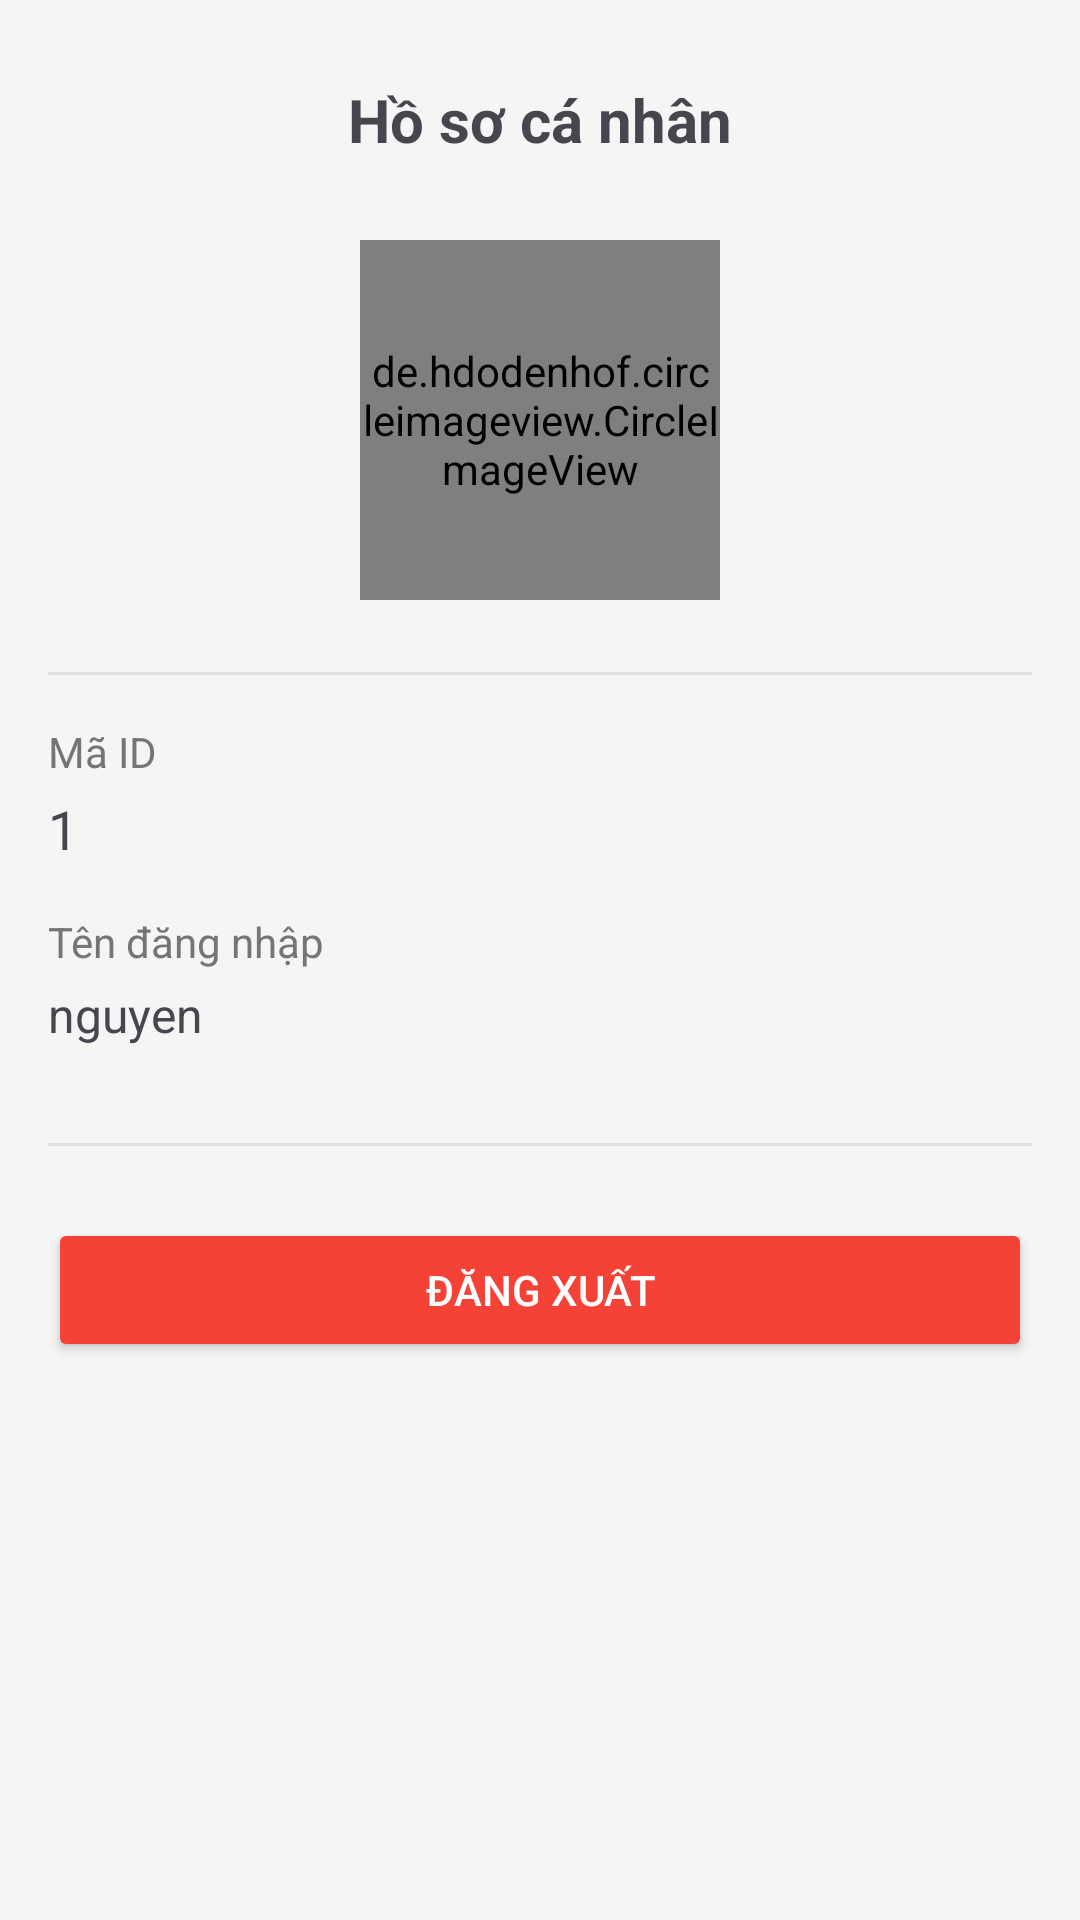

Android layout source for this screen:
<!-- AndroidManifest.xml: application theme Theme.BaiTapUploadFile_Socket -->
<!-- res/layout/activity_profile.xml -->
<?xml version="1.0" encoding="utf-8"?>
<ScrollView xmlns:android="http://schemas.android.com/apk/res/android"
    android:layout_width="match_parent"
    android:layout_height="match_parent"
    android:id="@+id/firstMain"
    android:background="#F5F5F5">

    <LinearLayout
        android:layout_width="match_parent"
        android:layout_height="wrap_content"
        android:orientation="vertical"
        android:padding="16dp">

        
        <RelativeLayout
            android:layout_width="match_parent"
            android:layout_height="wrap_content"
            android:layout_marginBottom="16dp">

            <ImageButton
                android:id="@+id/btnBack"
                android:layout_width="48dp"
                android:layout_height="48dp"
                android:background="?attr/selectableItemBackgroundBorderless"/>

            <TextView
                android:layout_width="wrap_content"
                android:layout_height="wrap_content"
                android:layout_centerInParent="true"
                android:text="Hồ sơ cá nhân"
                android:textSize="20sp"
                android:textStyle="bold"/>
        </RelativeLayout>

        
        <de.hdodenhof.circleimageview.CircleImageView
            android:id="@+id/imgAvatar"
            android:layout_width="120dp"
            android:layout_height="120dp"
            android:layout_gravity="center"
            android:src="@drawable/avatar"
            android:clickable="true"
            android:focusable="true"
            android:layout_marginBottom="24dp"/>

        
        <View
            android:layout_width="match_parent"
            android:layout_height="1dp"
            android:background="#E0E0E0"
            android:layout_marginBottom="16dp"/>

        <TextView
            android:layout_width="wrap_content"
            android:layout_height="wrap_content"
            android:text="Mã ID"
            android:textColor="#757575"
            android:layout_marginBottom="4dp"/>

        <TextView
            android:id="@+id/tvUserId"
            android:layout_width="wrap_content"
            android:layout_height="wrap_content"
            android:text="1"
            android:textSize="18sp"
            android:layout_marginBottom="16dp"/>

        <TextView
            android:layout_width="wrap_content"
            android:layout_height="wrap_content"
            android:text="Tên đăng nhập"
            android:textColor="#757575"
            android:layout_marginBottom="4dp"/>

        <TextView
            android:id="@+id/txtUsername"
            android:layout_width="wrap_content"
            android:layout_height="wrap_content"
            android:text="nguyen"
            android:textSize="16sp"
            android:layout_marginBottom="16dp"/>

        

        <View
            android:layout_width="match_parent"
            android:layout_height="1dp"
            android:background="#E0E0E0"
            android:layout_marginVertical="16dp"/>

        
        <Button
            android:id="@+id/btnLogout"
            android:layout_width="match_parent"
            android:layout_height="wrap_content"
            android:text="ĐĂNG XUẤT"
            android:backgroundTint="#F44336"
            android:textColor="@android:color/white"
            android:layout_marginTop="8dp"/>

    </LinearLayout>
</ScrollView>
<!-- resources referenced by this layout -->
<resources>
  <!-- drawable avatar: png bitmap (drawable, 267847 bytes) -->
  <style name="Theme.BaiTapUploadFile_Socket" parent="Base.Theme.BaiTapUploadFile_Socket" />
  <style name="Base.Theme.BaiTapUploadFile_Socket" parent="Theme.Material3.DayNight.NoActionBar">
          
          
      </style>
</resources>
